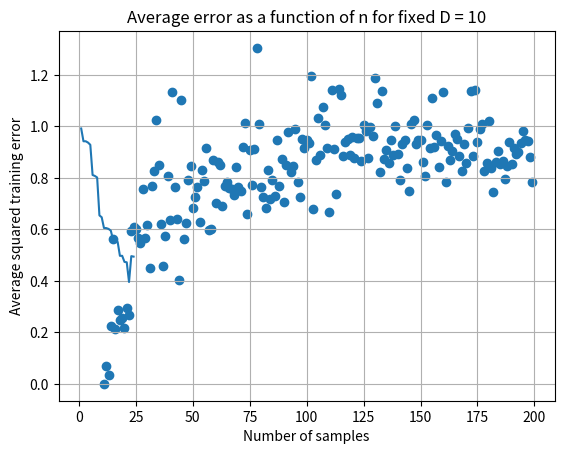

Recreate this plot in Python.
import matplotlib.pyplot as plt
import numpy as np

def predict_y(x, w):
    """ 
    Find predicted y vector given x and w vectors for a polynomial evaluation
    """
    r = []
    n = len(w)
    for i in range(len(x)):
        temp = 0
        for j in range(n):
            temp = temp+w[n-j-1]*(x[i]**j)
        r = r+[temp]
    return r

def get_feature_matrix(N, Xtrain, D):
    """
    Construct X according to degree of polynomial
    """
    for i in range(D+1):
        if i == 0:
            X = [1] * N
        else:
            X = np.vstack([np.power(Xtrain, i), X])
    X = X.transpose()
    return X

def regression(x_train, y_train, D):
    """
    Fits polynomial regression to dataset
    Args:
        x_train: np array of shape (n,) containing x_i values for training
        y_train: np array of shape (n,) containing y_i values for training
        D: degree of polynomial
    Returns:
        Dictionary with weights and error information
    """
    Ntrain = len(x_train)
    Xtrain = np.asmatrix(x_train)
    Ytrain = np.asmatrix(y_train).transpose()
    
    X = get_feature_matrix(Ntrain, Xtrain, D)

    w = np.linalg.solve(np.dot(X.T, X), np.dot(X.T, Ytrain))
    
    predicted_Y = X.dot(w)
    average_training_error = np.linalg.norm(predicted_Y - Ytrain)**2 / Ntrain
    
    return w, average_training_error

# Training error as a function of D
PLOT = False
N = 50
MAX_D = 25
degs = [d for d in range(1, MAX_D)]
x_train = []
y_train = []
true_y =  []

for i in range(N):
    x = np.random.uniform(-1, 1)
    W_i = np.random.normal()
    y = x + 1 + W_i
    x_train.append(x)
    y_train.append(y)
    true_y.append(y - W_i)

errors = []
for D in degs:
    w, average_training_error = regression(x_train, y_train, D)
    errors.append(average_training_error)

    if PLOT:
        print("Average training error for degree {}: {}"
            .format(D, average_training_error))

        w = w.reshape((w.shape[0],)).tolist()[0]
        x = np.linspace(-5, 5, 1000)
        y = predict_y(x, w)
        plt.scatter(x_train, y_train)
        plt.plot(x, y, color='red')
        plt.plot(x_train, true_y, color='orange')
        plt.title('Training samples and regression')
        plt.grid(True)

        x1,x2,y1,y2 = plt.axis()
        plt.axis((-1.5,1.5,-3,4))    
        plt.show()

plt.plot(degs, errors)
plt.title('Average error as a function of D for fixed n = {}'.format(N))
plt.xlabel('Degree of polynomial')
plt.ylabel('Average squared training error')
plt.grid(True)
plt.savefig('test1.png')
plt.show()


# Training error as a function of n
MAX_N = 200
D = 10
Ns = [n for n in range(D+1, MAX_N)]
errors  = []
for N in Ns:
    x_train = []
    y_train = []
    for i in range(N):
        x = np.random.uniform(-1, 1)
        W_i = np.random.normal()
        y = x + 1 + W_i
        x_train.append(x)
        y_train.append(y)
    w, average_training_error = regression(x_train, y_train, D)
    errors.append(average_training_error)

    if PLOT:
        print("Average training error for n {}: {}"
            .format(N, average_training_error))

        w = w.reshape((w.shape[0],)).tolist()[0]
        x = np.linspace(-5, 5, 1000)
        y = predict_y(x, w)
        plt.scatter(x_train, y_train)
        plt.plot(x, y, color='red')
        plt.title('Training samples and regression')
        plt.grid(True)

        x1,x2,y1,y2 = plt.axis()
        plt.axis((-1.5,1.5,-3,4)) 
        plt.show()    

plt.scatter(Ns, errors)
plt.title('Average error as a function of n for fixed D = {}'.format(D))
plt.xlabel('Number of samples')
plt.ylabel('Average squared training error')
plt.grid(True)
plt.savefig('test2.png')
plt.show()    

